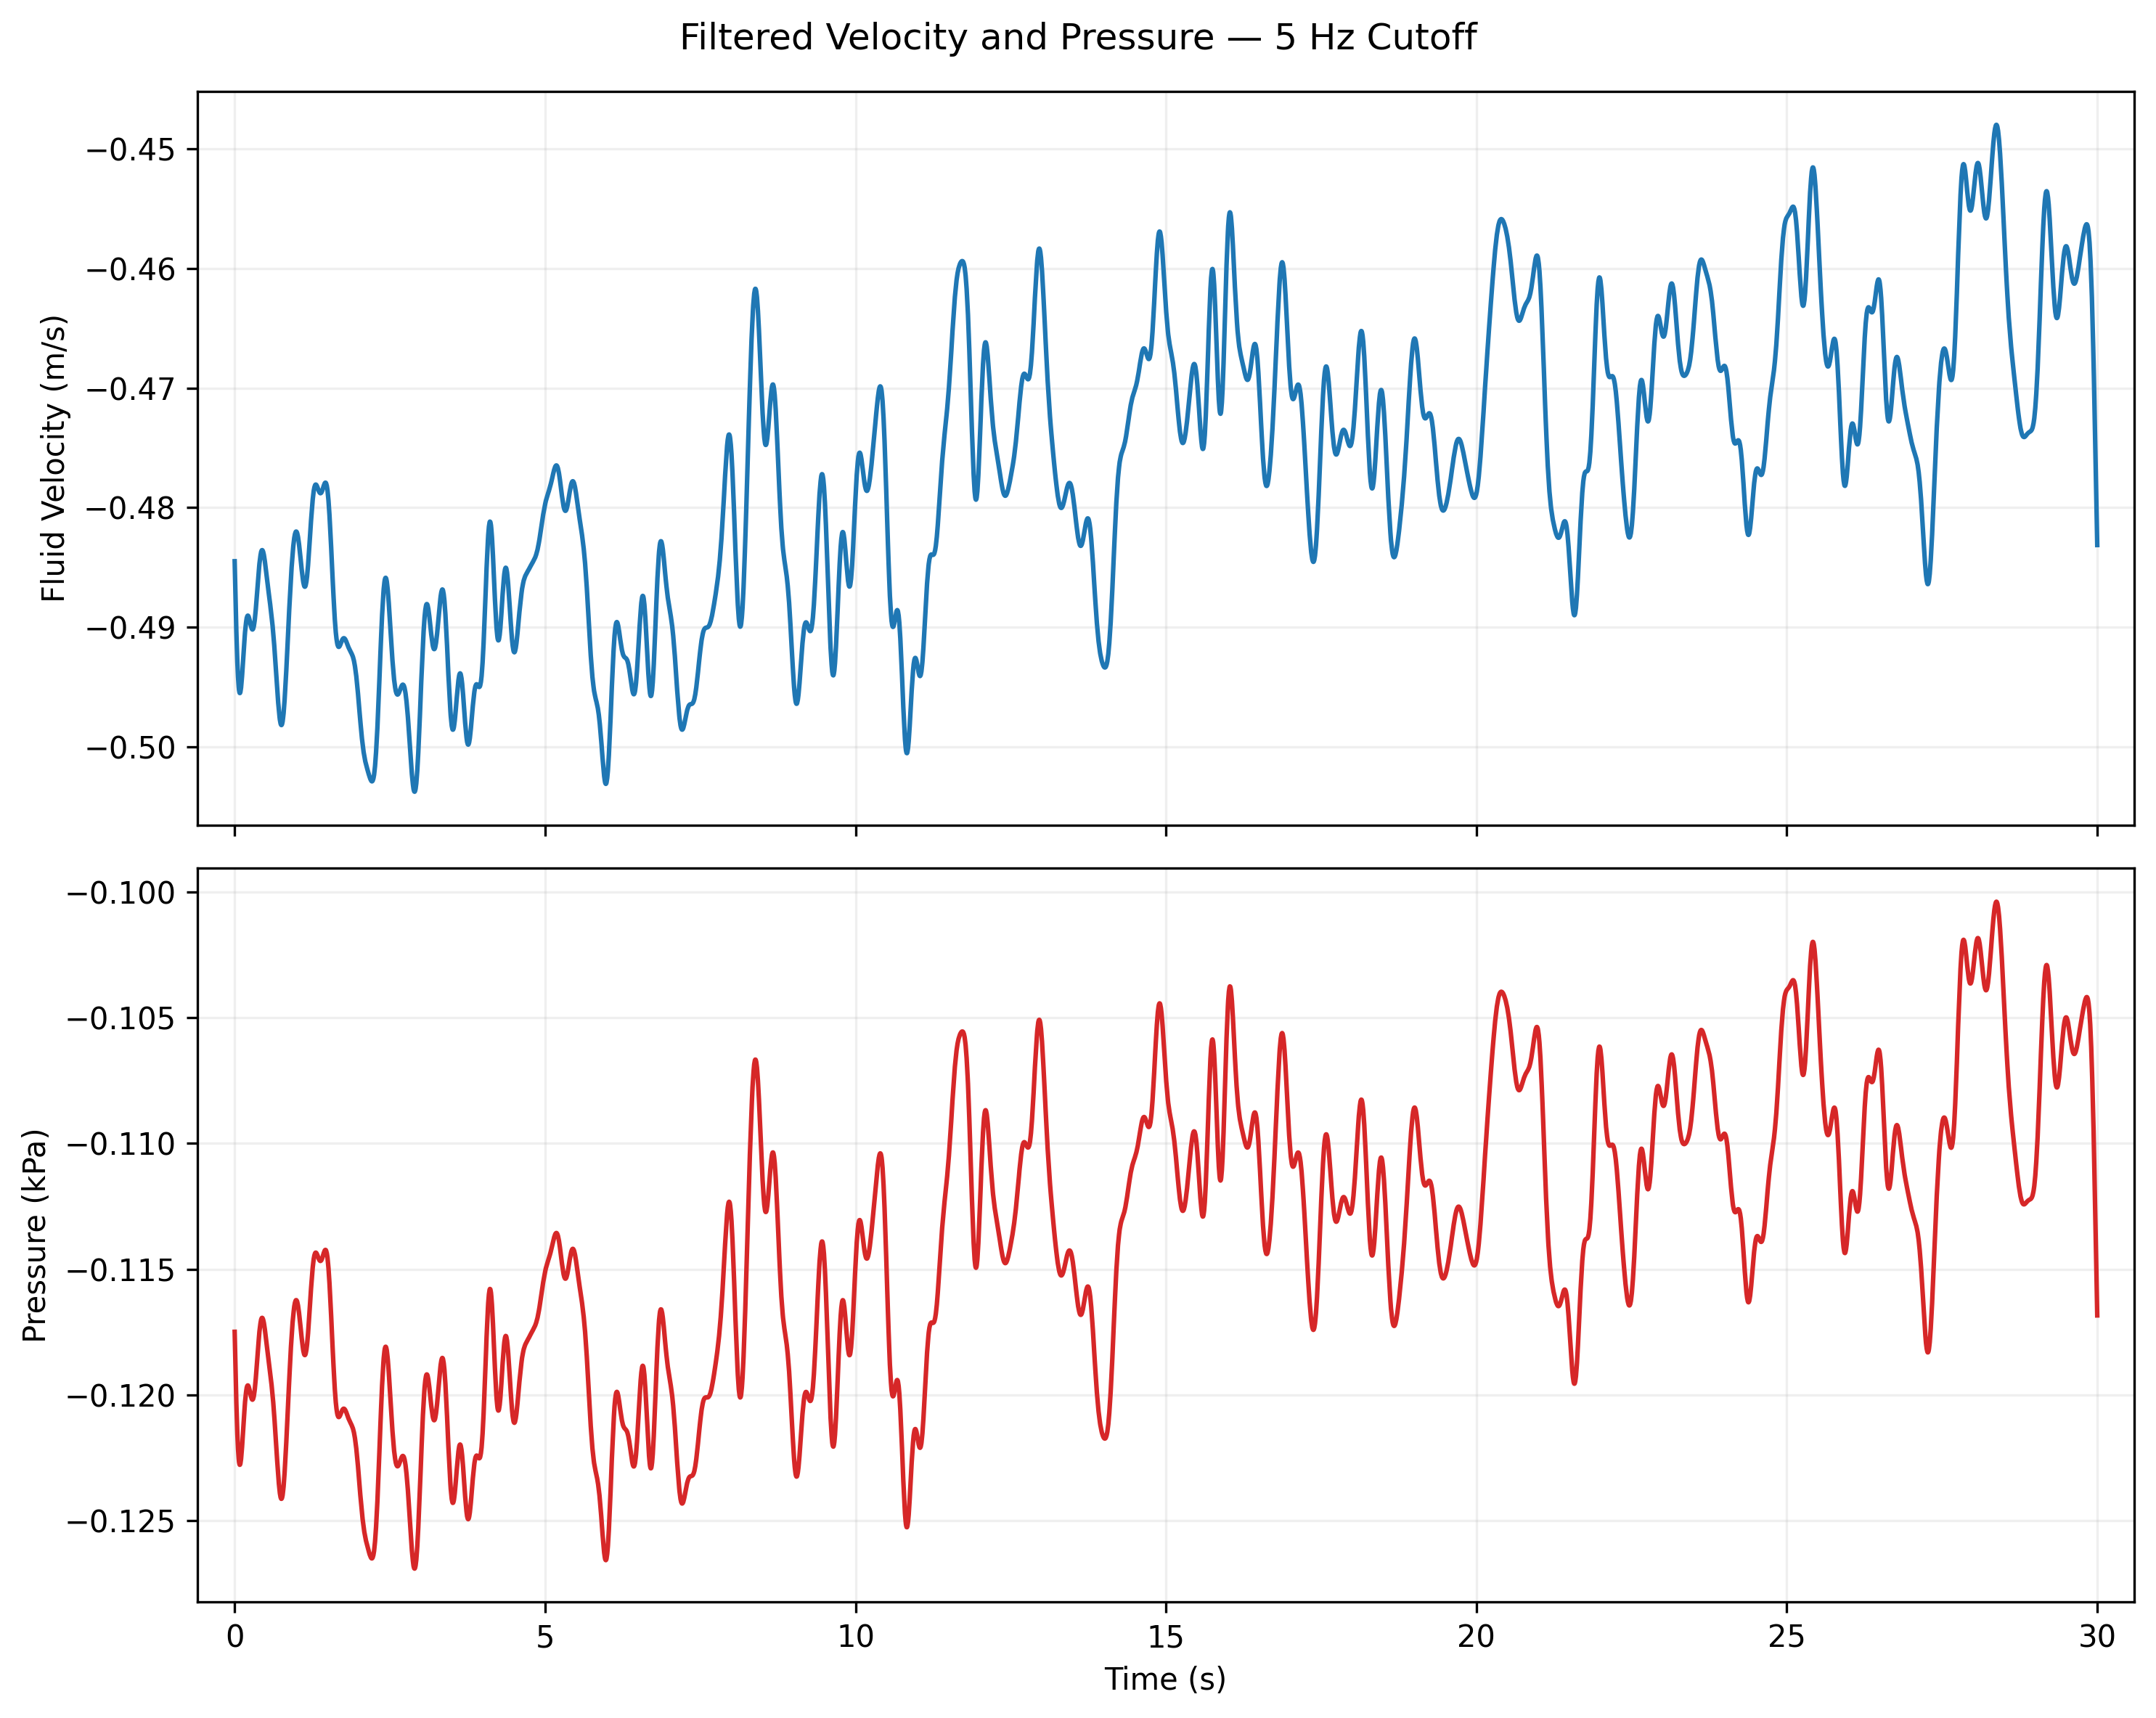

Values plotted in this chart, from the file beside it:
time_s, velocity_m_s, pressure_kpa
0.0, -0.4998, -0.1249
0.006, -0.5023, -0.1261
0.011, -0.5077, -0.1289
0.016, -0.4964, -0.1232
0.022, -0.4901, -0.1201
0.027, -0.4954, -0.1227
0.033, -0.4914, -0.1207
0.038, -0.4973, -0.1237
0.043, -0.4771, -0.1138
0.049, -0.4929, -0.1215
0.054, -0.5038, -0.1269
0.06, -0.5077, -0.1289
0.065, -0.4939, -0.122
0.07, -0.496, -0.123
0.076, -0.5041, -0.1271
0.081, -0.5071, -0.1286
0.086, -0.4951, -0.1225
0.092, -0.4893, -0.1197
0.097, -0.4827, -0.1165
0.103, -0.4881, -0.1191
0.108, -0.4844, -0.1173
0.113, -0.4854, -0.1178
0.119, -0.4771, -0.1138
0.124, -0.4979, -0.124
0.13, -0.5013, -0.1257
0.135, -0.4897, -0.1199
0.14, -0.4947, -0.1223
0.146, -0.4954, -0.1227
0.151, -0.4945, -0.1223
0.157, -0.4929, -0.1215
0.162, -0.5026, -0.1263
0.167, -0.5058, -0.1279
0.173, -0.4922, -0.1211
0.178, -0.4958, -0.1229
0.184, -0.487, -0.1186
0.189, -0.4823, -0.1163
0.194, -0.4875, -0.1188
0.2, -0.4817, -0.116
0.205, -0.4852, -0.1177
0.211, -0.4781, -0.1143
0.216, -0.4745, -0.1126
0.221, -0.4729, -0.1118
0.227, -0.4875, -0.1188
0.232, -0.4904, -0.1203
0.238, -0.5053, -0.1277
0.243, -0.4889, -0.1195
0.248, -0.4981, -0.1241
0.254, -0.4956, -0.1228
0.259, -0.4977, -0.1239
0.265, -0.4981, -0.1241
0.27, -0.5009, -0.1255
0.275, -0.4832, -0.1168
0.281, -0.4832, -0.1168
0.286, -0.4949, -0.1224
0.291, -0.4991, -0.1245
0.297, -0.4801, -0.1152
0.302, -0.4881, -0.1191
0.308, -0.4793, -0.1149
0.313, -0.4871, -0.1187
0.318, -0.4873, -0.1187
... 5,501 more rows
